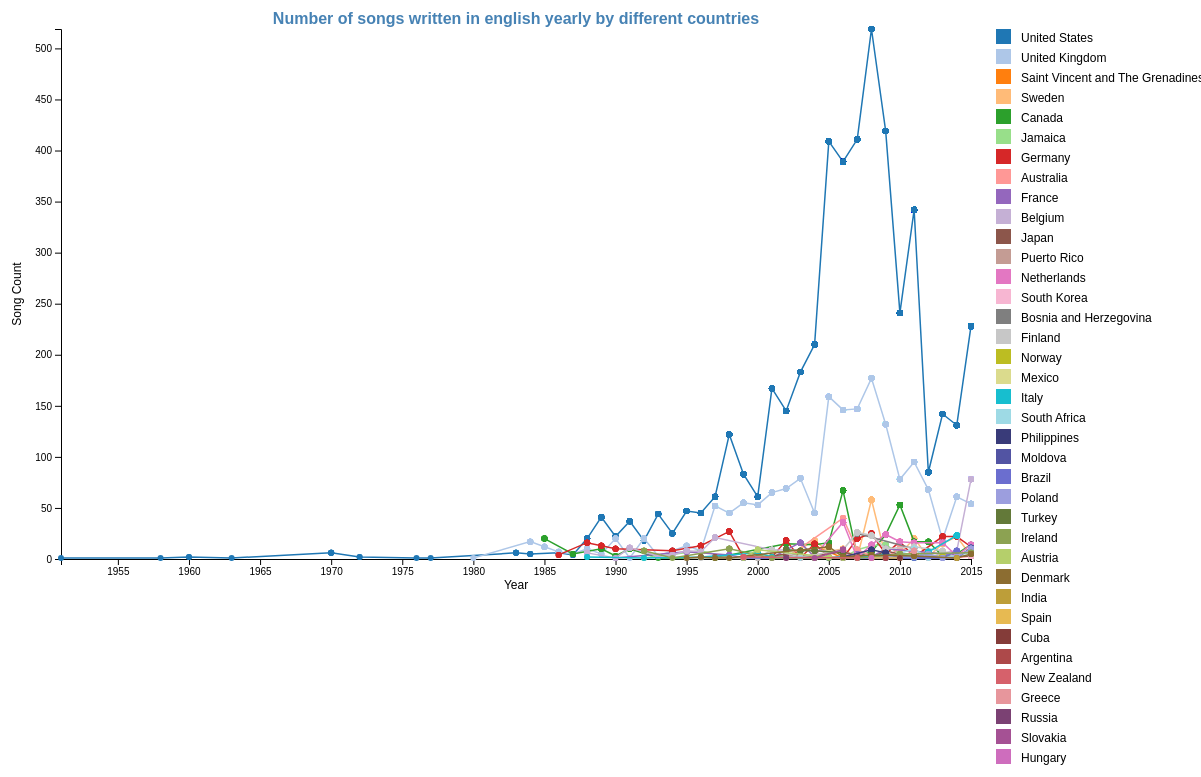
D3 v5 page, settled after 480 driven frames (8 s of simulated time); the page loaded 1 data file(s).


		let chart = d3.select("#chart"),
			originalData = null,
			data = null,
			selected = {};

		// convert all the years from the dataset to an array
		// manual assignment to resolve errors
		let years = [1950, 1951, 1952, 1953, 1954, 1955, 1956, 1957, 1958, 1959, 1960, 1961,
				1962, 1963, 1964, 1965, 1966, 1967, 1968, 1969, 1970, 1971, 1972, 1973, 1974, 1975, 1976, 1977, 1978, 1979, 
				1980, 1981, 1982, 1983, 1984, 1985, 1986, 1987, 1988, 1989, 1990, 1991, 1992, 1993, 1994, 1995, 1996, 1997,
				1998, 1999, 2000, 2001, 2002, 2003, 2004, 2005, 2006, 2007, 2008, 2009, 2010, 2011, 2012, 2013, 2014, 2015,
				2016, 2017]

		// convert the song counts from the dataset to an array
		// manual assignment to avoid errors
		var song_count_per_year = new Set();

		// define window sizes
		var margin = {top: 40, right: 30, bottom: 30, left: 60},
				width = 1000 - margin.left - margin.right,
				height = 600 - margin.top - margin.bottom;

		// append the svg objects to the body of the page
		//line chart svg
		var svg = d3.select("#chart")
			.append("svg")
				.attr("width", width + margin.left + margin.right)
				.attr("height", height + margin.top + margin.bottom)
			.append("g")
				.attr("transform",
					"translate(" + margin.left + "," + margin.top + ")");

		//legend svg
		var svg_leg = d3.select("#legend")
			.append("svg")
				.attr("width", width + margin.left + margin.right+ 200)
				.attr("height", height + margin.top + margin.bottom + 200)
			.append("g")
				.attr("transform",
					"translate(" + margin.left + "," + margin.top + ")");


		//load dataset
		d3.csv("../src/dataset_song_count.csv").then(file =>{
			originalData = file
			data = originalData
			preprocessData()
		});


		// color palette  of 40 colors to fit all the countries
		var colors = [
				"#1f77b4", "#aec7e8", "#ff7f0e", "#ffbb78", "#2ca02c", "#98df8a", "#d62728", "#ff9896",
				"#9467bd", "#c5b0d5", "#8c564b", "#c49c94", "#e377c2", "#f7b6d2", "#7f7f7f", "#c7c7c7",
				"#bcbd22", "#dbdb8d", "#17becf", "#9edae5", "#393b79", "#5254a3", "#6b6ecf", "#9c9ede",
				"#637939", "#8ca252", "#b5cf6b", "#8c6d31", "#bd9e39", "#e7ba52", "#843c39", "#ad494a",
				"#d6616b", "#e7969c", "#7b4173", "#a55194", "#ce6dbd", "#de9ed6"
				];

		var color = d3.scaleOrdinal(colors);



		//prepare the data before displaying the chart
		function preprocessData(){
			// format numerical values
			var parseDate = d3.timeFormat("%Y");
			data.forEach(function(d) { 
				d.year = +d.year;
				d.rank = +d.rank;    
				song_count_per_year.add(+d.song_count_per_year);   
			});

			//retrieve the counts and convert to array
			song_count_per_year = Array.from(song_count_per_year);

			//group data (song data) by their country of origin
			data = d3.nest()
				.key(function(d) {
					return d['location.country'];
				})
				.entries(data);

			//sort the entire dataset by year in chronological order for correct point placement and linking
			data.forEach(function(d) {
				d.values.sort(function(a, b) {
					return a.year - b.year;
				});
			});
			

			//initial chart setup and draw
			time = 'year';
			count = 'song_count_per_year';
			displayChart(data, 'year', 'song_count_per_year');

		}


		//update chart when called with the necessary data
		function updateChart() {
			//filter the data based on the selected countries
			var selectedData = data.filter(function(d) {
				return selected[d.key];
			});

			//clean up the chart
			svg.selectAll("*").remove();

			//redraw with the new data and parameters
			displayChart(selectedData, time, count);
		}
	


		// draw chart
		function displayChart(selectedData, time, count) {

			//set up axis scales
			var xMin = d3.min(selectedData, function(d) {
				return d3.min(d.values, function(item) {
					return item.year;
				});
			});

			var xMax = d3.max(selectedData, function(d) {
				return d3.max(d.values, function(item) {
					return item.year;
				});
			});

			var yMax = d3.max(selectedData, function(d) {
				return d3.max(d.values, function(item) {
					return +item.song_count_per_year;
				});
			});

			var x = d3.scaleLinear()
				.domain([xMin, xMax])
				.range([0, width]);

			var y = d3.scaleLinear()
				.domain([0, yMax])
				.range([height, 0]);

			var xAxis = svg.append("g")
				.attr("transform", "translate(0," + height + ")")
				.call(d3.axisBottom(x).ticks(15).tickFormat(d3.format("d")));

			svg.append("g")
				.call(d3.axisLeft(y));


			// display lines on the chart
			selectedData.forEach(function(countryData) {
				svg.selectAll(".line")
					.data([countryData])
					.enter()
					.append("path")
					.attr("fill", "none")
					.attr("stroke", function (d) { return color(d.key); })
					.attr("stroke-width", 1.5)
					.attr("d", function (d) {
						return d3.line()
							.x(function (d) {
								return x(d.year);
							})
							.y(function (d) { return y(d.song_count_per_year); })
							(d.values);
					});

				//create point class
				//necessary to append points for each line representing one country's songs
				var pointClass = "point-" + countryData.key;

				//tooltip element for data display on hover
				var tooltip = d3.select("#chart-container")
								.append("div")
								.attr("id", "tooltip")
								.style("opacity", 0);

				//retrieve the top-3 songs for the selected country and year
				function getTop3(country, year, period) {
					// get the ungrouped data for accurate processing and sort
					return originalData.filter(function(d) {
						return  d["location.country"] === country && d.period == period;
					}).sort(function(a, b) {
						return a.rank - b.rank;
				}).slice(0, 3); //get 3 highest ranking songs
				}

				//append points for the data mapped on the lines
				svg.selectAll("." + pointClass) // for each country line
					.data(countryData.values)
					.enter()
					.append("circle")
					.attr("class", pointClass) // unique class for each country
					.attr("cx", function (d) {
						return x(d.year); // retrieve the year
					})
					.attr("cy", function (d) {
						return y(d.song_count_per_year); // retrieve the song count
					})
					.attr("r", 3) //set the radius
					.style("fill", function (d) { return color(countryData.key)}) //retrieve the corresponding line color
					.on("mouseover", function(d) {
						// display the tooltip with top-3 songs for this country and time period
						var country = countryData.key;
						var year = d3.format(".0f")(d.year);
						var period = d.period;
						var top3Songs = getTop3(country, year, period);

						var i = 0;
						var content = `<b>${country}<br><br>${year}<br><br>Top-3 Songs (${period}):<br></b><br>`;
						top3Songs.forEach(song => {
							i += 1;
							content += `${i}. ${song.title} - ${song.name}<br>`;
						});
						tooltip.html(content)
						.style("left", (d3.event.pageX + 10) + "px")
						.style("top", (d3.event.pageY - 40) + "px")
						.style("opacity", 0.9);
					})
					.on("mouseout", function(d) {
						tooltip.style("opacity", 0);
					});

			});

			//add the chart title
			svg.append("text")
				.attr("class", "chart-title")
				.attr("x", width / 2)
				.attr("y", -5)
				.style("text-anchor", "middle")
				.style("font-family", "Arial, sans-serif") 
				.style("font-size", "16px") 
				.style("font-family", "Arial, sans-serif") 
				.style("font-weight", "bold") 
				.style("fill", "steelblue") 
				.text("Number of songs written in english yearly by different countries");


			//add x-axis label
			svg.append("text")
				.attr("class", "x-label")
				.attr("text-anchor", "middle")
				.attr("x", width / 2)
				.attr("y", height + 30) 
				.style("font-family", "Arial, sans-serif") 
				.style("font-size", "12px") 
				.text("Year"); 

			//a y-axis label
			svg.append("text")
				.attr("class", "y-label")
				.attr("text-anchor", "middle")
				.attr("transform", "rotate(-90)")
				.attr("x", -height / 2) 
				.attr("y", -40) 
				.style("font-family", "Arial, sans-serif") 
				.style("font-size", "12px")
				.text("Song Count");



			//add the legend
			var legend = svg_leg.selectAll(".legend")
				.data(data)
				.enter()
				.append("g")
				.attr("class", "legend")
				.attr("transform", function(d, i) {
					return "translate(0," + (i * 20) + ")"; // item spacing
				});

			// colored rectangle
			legend.append("rect")
				.attr("x", width + 25)
				.attr("y", 0)
				.attr("width", 15)
				.attr("height", 15)
				.style("fill", function(d) { return color(d.key); })
				.on("click", function(selectedCountry) {
					//add interactivity on click
					var isSelected = !selected[selectedCountry.key];
					selected[selectedCountry.key] = isSelected;
				
					//update opacity on selection
					d3.select(this).style("opacity", isSelected ? 0.5 : 1);
					
					//update the chart to display selected countries' data
					updateChart();
				});

			// country names
			legend.append("text")
				.attr("x", width + 50)
				.attr("y", 9)
				.attr("dy", ".35em")
				.style("text-anchor", "start")
				.style("font-family", "Arial, sans-serif") 
   				 .style("font-size", "12px") 
				.text(function(d) { return d.key; });
		}
	

### data: ../src/dataset_song_count.csv
X_id, name, title, rank, location.country, period, year, song_count_per_year, song_count_per_period
5714dedb25ac0d8aee4aa67e, Meek Mill, R.I.C.O., 894079, United States, 2010-2015, 2015, 228, 928
5714dec625ac0d8aee3ac6b9, Beck, Dreams, 768149, United States, 2010-2015, 2015, 228, 928
5714dedb25ac0d8aee4aa67c, Meek Mill, All Eyes On You, 723086, United States, 2010-2015, 2015, 228, 928
5714dec425ac0d8aee38a903, Alabama Shakes, Sound & Color, 684088, United States, 2010-2015, 2015, 228, 928
5714dedc25ac0d8aee4b5509, Missy Elliott, WTF (Where They From), 643875, United States, 2010-2015, 2015, 228, 928
5714dedb25ac0d8aee4aa684, Meek Mill, Bad For You, 634845, United States, 2010-2015, 2015, 228, 928
5714dec425ac0d8aee38a908, Alabama Shakes, This Feeling, 628074, United States, 2010-2015, 2015, 228, 928
5714dec425ac0d8aee38a906, Alabama Shakes, Future People, 585977, United States, 2010-2015, 2015, 228, 928
5714dedb25ac0d8aee4aa679, Meek Mill, Lord Knows, 567757, United States, 2010-2015, 2015, 228, 928
5714dedb25ac0d8aee4aa67b, Meek Mill, Jump Out The Face, 558517, United States, 2010-2015, 2015, 228, 928
5714dedb25ac0d8aee4aa681, Meek Mill, Pullin Up, 506952, United States, 2010-2015, 2015, 228, 928
5714dec425ac0d8aee38a8f8, Alabama Shakes, I Found You, 505326, United States, 2010-2015, 2015, 228, 928
5714dec425ac0d8aee38a909, Alabama Shakes, Guess Who, 499842, United States, 2010-2015, 2015, 228, 928
5714dec425ac0d8aee38a90c, Alabama Shakes, Miss You, 494067, United States, 2010-2015, 2015, 228, 928
5714dedb25ac0d8aee4aa682, Meek Mill, Check, 484773, United States, 2010-2015, 2015, 228, 928
5714dec625ac0d8aee3ac67f, Beck, Gamma Ray, 481443, United States, 2010-2015, 2015, 228, 928
5714dec425ac0d8aee38a8f9, Alabama Shakes, Hang Loose, 473483, United States, 2010-2015, 2015, 228, 928
5714dec725ac0d8aee3b51e3, Bishop, Wild Horses, 467576, United States, 2010-2015, 2015, 228, 928
5714dec425ac0d8aee38a90e, Alabama Shakes, Over My Head, 459495, United States, 2010-2015, 2015, 228, 928
5714dec425ac0d8aee38a90b, Alabama Shakes, Shoegaze, 449454, United States, 2010-2015, 2015, 228, 928
5714dee425ac0d8aee519bc8, Snowmine, Let Me In, 442020, United States, 2010-2015, 2015, 228, 928
5714dec425ac0d8aee38a90a, Alabama Shakes, The Greatest, 441365, United States, 2010-2015, 2015, 228, 928
5714dedb25ac0d8aee4aa67f, Meek Mill, I Got The Juice, 428435, United States, 2010-2015, 2015, 228, 928
5714dedb25ac0d8aee4aa67d, Meek Mill, The Trillest, 424376, United States, 2010-2015, 2015, 228, 928
5714dec425ac0d8aee38a8fc, Alabama Shakes, Goin' To The Party, 420059, United States, 2010-2015, 2015, 228, 928
5714dec425ac0d8aee38a8fd, Alabama Shakes, Heartbreaker, 418976, United States, 2010-2015, 2015, 228, 928
5714dec425ac0d8aee38a90d, Alabama Shakes, Gemini, 418972, United States, 2010-2015, 2015, 228, 928
5714dec425ac0d8aee38a8ff, Alabama Shakes, Be Mine, 411506, United States, 2010-2015, 2015, 228, 928
5714dec425ac0d8aee38a8fe, Alabama Shakes, Boys & Girls, 405231, United States, 2010-2015, 2015, 228, 928
5714deca25ac0d8aee3d9af5, Clarence Coffee Jr., Run To Me, 405209, United States, 2010-2015, 2015, 228, 928
5714dec425ac0d8aee38a8fa, Alabama Shakes, Rise To The Sun, 404159, United States, 2010-2015, 2015, 228, 928
5714ded625ac0d8aee4720cc, Kari Kimmel, Black, 400755, United States, 2010-2015, 2015, 228, 928
5714dedb25ac0d8aee4aa686, Meek Mill, Cold Hearted, 399035, United States, 2010-2015, 2015, 228, 928
5714dedb25ac0d8aee4aa67a, Meek Mill, Classic, 398385, United States, 2010-2015, 2015, 228, 928
5714dedb25ac0d8aee4aa680, Meek Mill, Ambitionz, 394068, United States, 2010-2015, 2015, 228, 928
5714dec425ac0d8aee38a900, Alabama Shakes, I Ain't The Same, 389419, United States, 2010-2015, 2015, 228, 928
5714dec425ac0d8aee38a8f7, Alabama Shakes, Hold On, 387682, United States, 2010-2015, 2015, 228, 928
5714dedb25ac0d8aee4aa683, Meek Mill, Been That, 373655, United States, 2010-2015, 2015, 228, 928
5714dec425ac0d8aee38a901, Alabama Shakes, On Your Way, 368017, United States, 2010-2015, 2015, 228, 928
5714dedb25ac0d8aee4aa685, Meek Mill, Stand Up, 343817, United States, 2010-2015, 2015, 228, 928
5714dee025ac0d8aee4e8bad, Puddle Of Mudd, Gimme Shelter, 337654, United States, 2010-2015, 2015, 228, 928
5714dedb25ac0d8aee4aa6a2, Meek Mill, Flexing, 332535, United States, 2010-2015, 2015, 228, 928
5714dec725ac0d8aee3b9c23, Blue Stahli, Rockstar, 320184, United States, 2010-2015, 2015, 228, 928
5714dec325ac0d8aee386f44, Aesthetic Perfection, The Great Depression, 318068, United States, 2010-2015, 2015, 228, 928
5714dedd25ac0d8aee4c064f, Nat King Cole, Route 66, 317992, United States, 2010-2015, 2015, 228, 928
5714dec425ac0d8aee38ef9a, Alkaline Trio, I Wanna Be A Warhol, 317918, United States, 2010-2015, 2015, 228, 928
5714decc25ac0d8aee3ef8b9, Dawn Landes, Bluebird, 317483, United States, 2010-2015, 2015, 228, 928
5714dec625ac0d8aee3ac683, Beck, Walls, 317377, United States, 2010-2015, 2015, 228, 928
5714dec825ac0d8aee3c1129, Brian Head Welch, Re-Bel, 317010, United States, 2010-2015, 2015, 228, 928
5714dec725ac0d8aee3b9c1e, Blue Stahli, Not Over Til We Say So, 316904, United States, 2010-2015, 2015, 228, 928
5714dec325ac0d8aee382132, Aaron Neville, Let It Snow! Let It Snow! Let It Snow!, 315634, United States, 2010-2015, 2015, 228, 928
5714deca25ac0d8aee3d6bbe, Christafari, Time, 314460, United States, 2010-2015, 2015, 228, 928
5714dedb25ac0d8aee4aa6ad, Meek Mill, Real, 313894, United States, 2010-2015, 2015, 228, 928
5714dec425ac0d8aee394253, Anastacia, Take This Chance, 313631, United States, 2010-2015, 2015, 228, 928
5714dec625ac0d8aee3ac6c2, Beck, Gimme, 313487, United States, 2010-2015, 2015, 228, 928
5714ded225ac0d8aee43f8a1, Hatebreed, Escape, 313057, United States, 2010-2015, 2015, 228, 928
5714ded225ac0d8aee437018, Grayson Hugh, I Can't Untie You From Me, 312577, United States, 2010-2015, 2015, 228, 928
5714dec325ac0d8aee386f4e, Aesthetic Perfection, One And Only, 312444, United States, 2010-2015, 2015, 228, 928
5714dec625ac0d8aee3ac686, Beck, Profanity Prayers, 312403, United States, 2010-2015, 2015, 228, 928
… [head cut at 6 KiB]